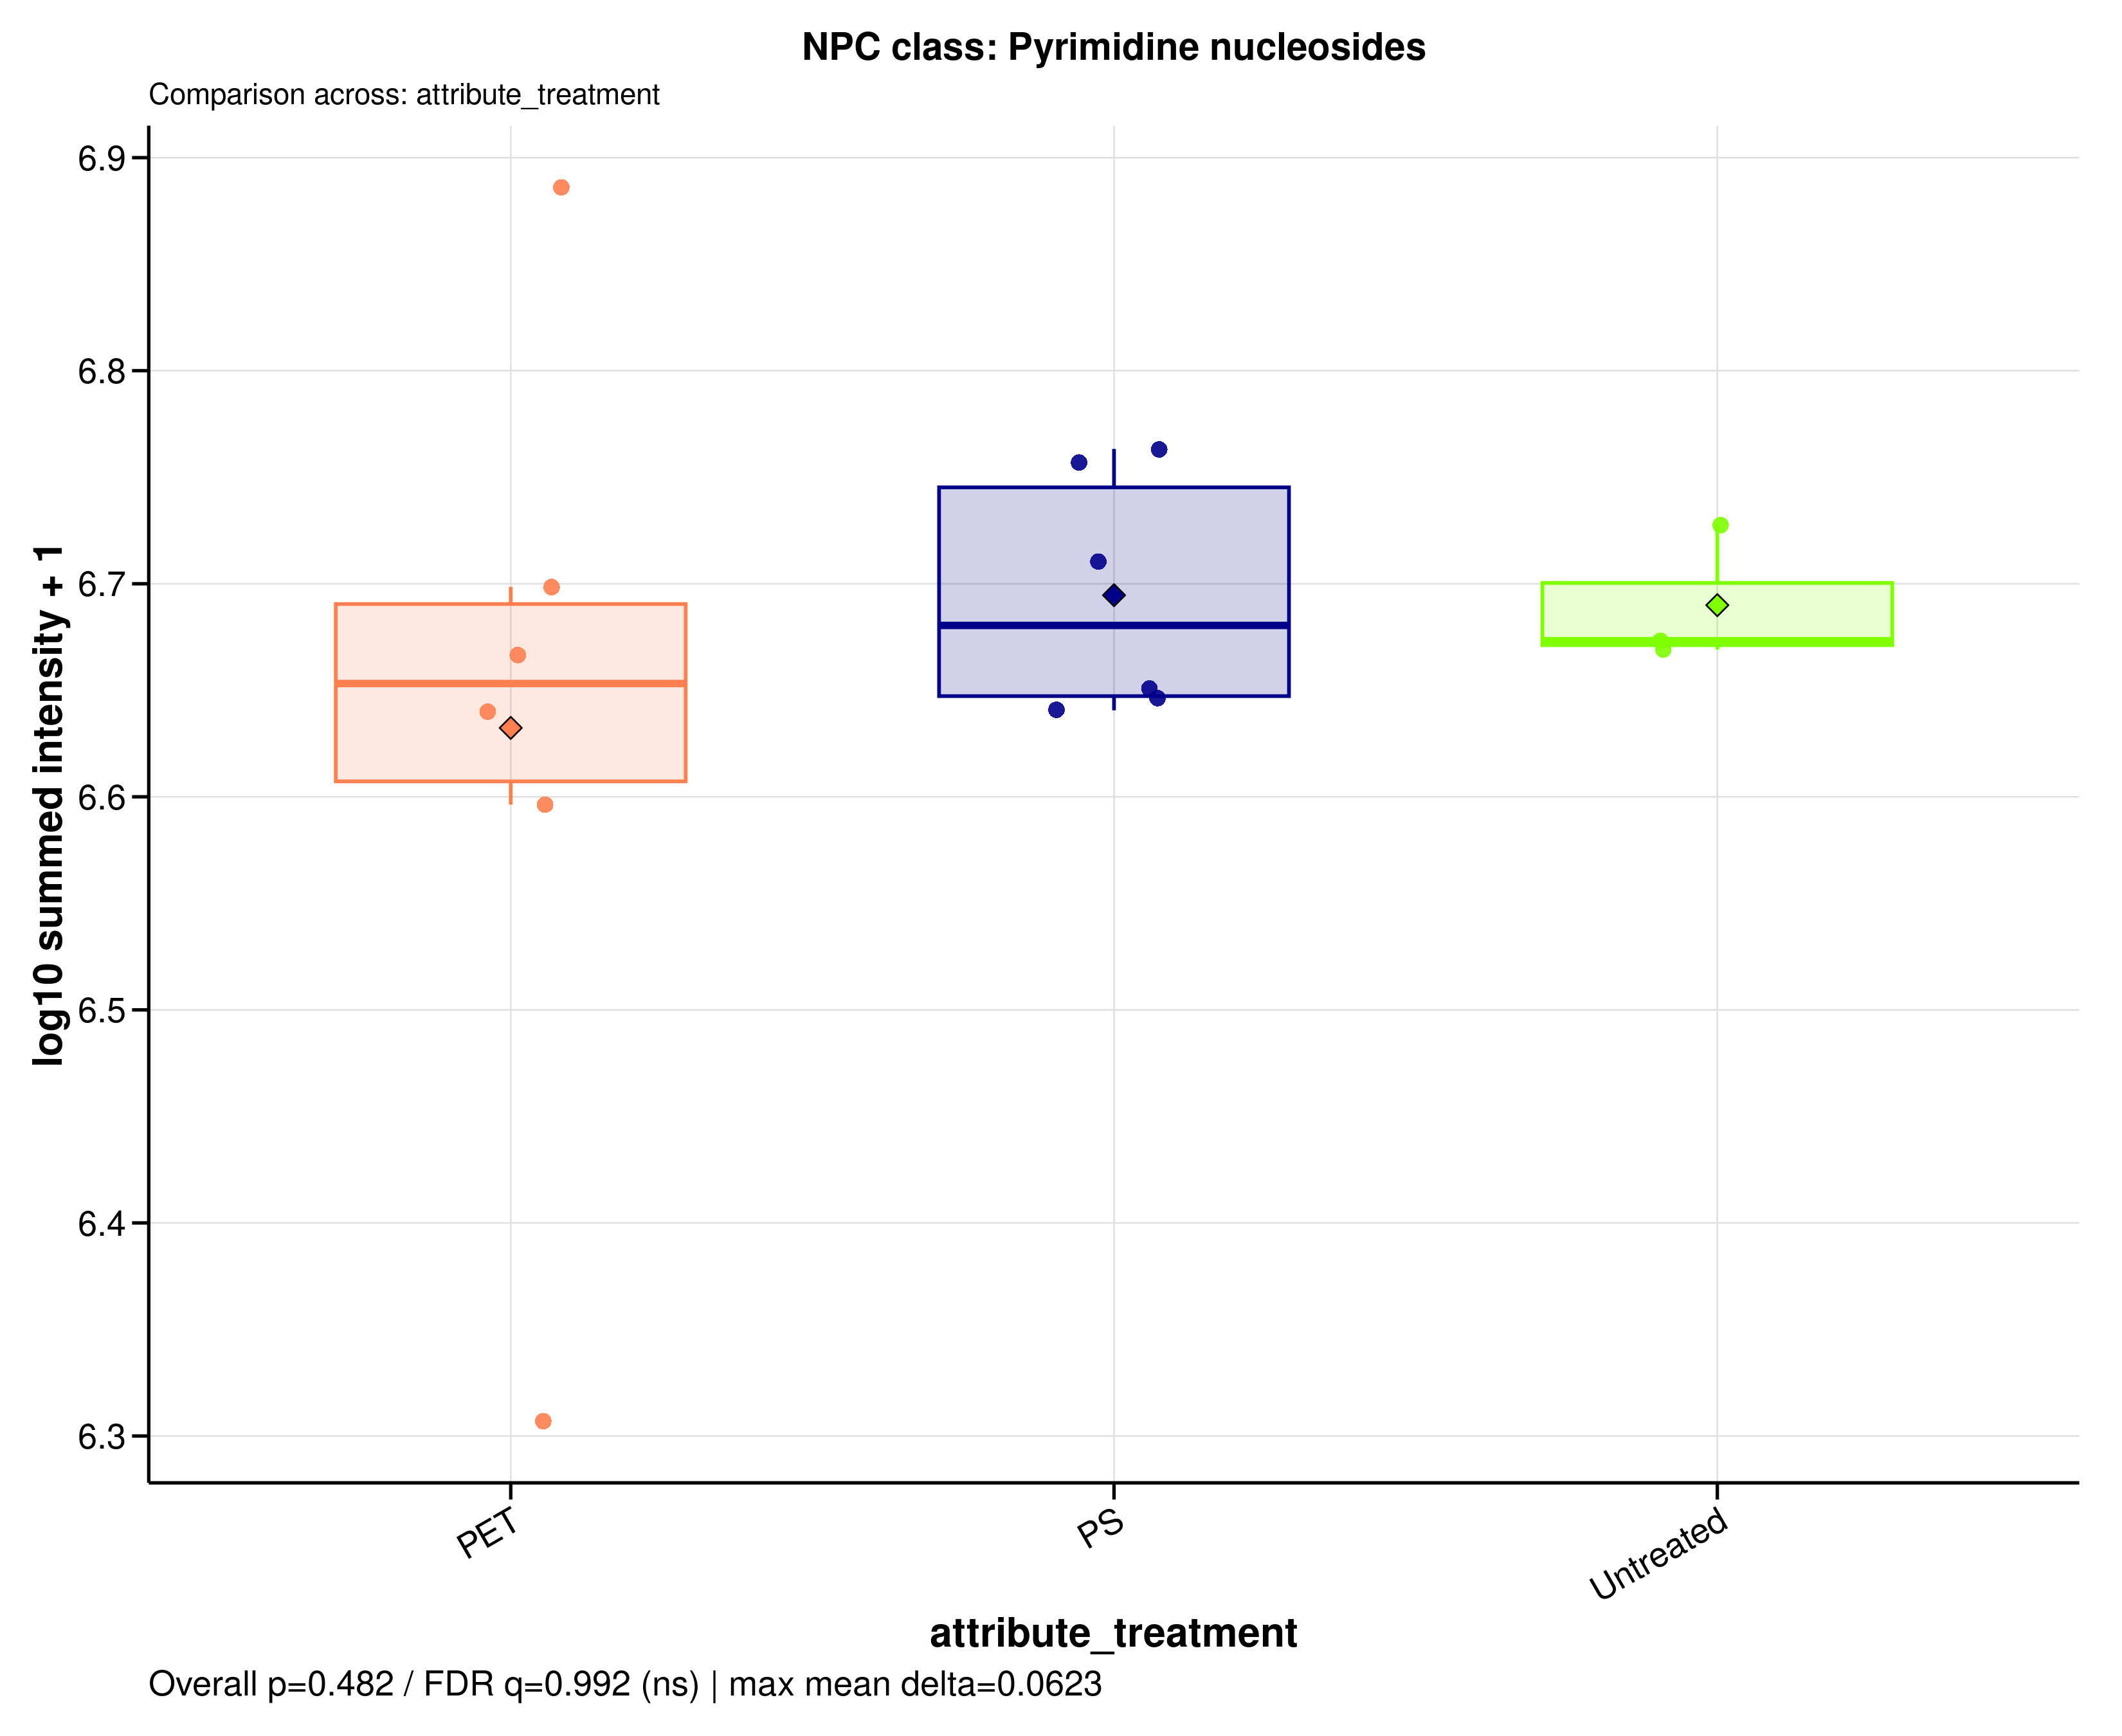

The table this chart was drawn from, first rows:
sample_id	group	data_source	npc_level	npc_term	npc_label	npc_plot_label	npc_pathway	npc_superclass	npc_class	n_features	summed_intensity	plot_intensity	npc_overall_test	npc_overall_p_value	npc_overall_q_value	npc_overall_significance	npc_max_mean_difference	npc_max_median_difference
MDM_160526_PET05	PET	raw	class	Pyrimidine nucleosides	NPC class: Pyrimidine nucleosides	Pyrimidine nucleosides	Amino acids and Peptides | Carbohydrates	Nucleosides	Pyrimidine nucleosides	2	4365320	6.64	kruskal_wallis	0.4823	0.9917	ns	0.06229	0.02727
MDM_160526_PET100	PET	raw	class	Pyrimidine nucleosides	NPC class: Pyrimidine nucleosides	Pyrimidine nucleosides	Amino acids and Peptides | Carbohydrates	Nucleosides	Pyrimidine nucleosides	2	4995043	6.699	kruskal_wallis	0.4823	0.9917	ns	0.06229	0.02727
MDM_160526_PS05	PS	raw	class	Pyrimidine nucleosides	NPC class: Pyrimidine nucleosides	Pyrimidine nucleosides	Amino acids and Peptides | Carbohydrates	Nucleosides	Pyrimidine nucleosides	2	4371331	6.641	kruskal_wallis	0.4823	0.9917	ns	0.06229	0.02727
MDM_160526_PS100	PS	raw	class	Pyrimidine nucleosides	NPC class: Pyrimidine nucleosides	Pyrimidine nucleosides	Amino acids and Peptides | Carbohydrates	Nucleosides	Pyrimidine nucleosides	2	4474062	6.651	kruskal_wallis	0.4823	0.9917	ns	0.06229	0.02727
MDM_160526_untreated	Untreated	raw	class	Pyrimidine nucleosides	NPC class: Pyrimidine nucleosides	Pyrimidine nucleosides	Amino acids and Peptides | Carbohydrates	Nucleosides	Pyrimidine nucleosides	2	5339769	6.728	kruskal_wallis	0.4823	0.9917	ns	0.06229	0.02727
MDM_A_190626_PET05	PET	raw	class	Pyrimidine nucleosides	NPC class: Pyrimidine nucleosides	Pyrimidine nucleosides	Amino acids and Peptides | Carbohydrates	Nucleosides	Pyrimidine nucleosides	2	2027747	6.307	kruskal_wallis	0.4823	0.9917	ns	0.06229	0.02727
MDM_A_190626_PET100	PET	raw	class	Pyrimidine nucleosides	NPC class: Pyrimidine nucleosides	Pyrimidine nucleosides	Amino acids and Peptides | Carbohydrates	Nucleosides	Pyrimidine nucleosides	2	3947440	6.596	kruskal_wallis	0.4823	0.9917	ns	0.06229	0.02727
MDM_A_190626_PS05	PS	raw	class	Pyrimidine nucleosides	NPC class: Pyrimidine nucleosides	Pyrimidine nucleosides	Amino acids and Peptides | Carbohydrates	Nucleosides	Pyrimidine nucleosides	2	5130882	6.71	kruskal_wallis	0.4823	0.9917	ns	0.06229	0.02727
MDM_A_190626_PS100	PS	raw	class	Pyrimidine nucleosides	NPC class: Pyrimidine nucleosides	Pyrimidine nucleosides	Amino acids and Peptides | Carbohydrates	Nucleosides	Pyrimidine nucleosides	2	4427087	6.646	kruskal_wallis	0.4823	0.9917	ns	0.06229	0.02727
MDM_A_190626_untreated	Untreated	raw	class	Pyrimidine nucleosides	NPC class: Pyrimidine nucleosides	Pyrimidine nucleosides	Amino acids and Peptides | Carbohydrates	Nucleosides	Pyrimidine nucleosides	2	4712701	6.673	kruskal_wallis	0.4823	0.9917	ns	0.06229	0.02727
MDM_B_120626_PS05	PS	raw	class	Pyrimidine nucleosides	NPC class: Pyrimidine nucleosides	Pyrimidine nucleosides	Amino acids and Peptides | Carbohydrates	Nucleosides	Pyrimidine nucleosides	2	5713847	6.757	kruskal_wallis	0.4823	0.9917	ns	0.06229	0.02727
MDM_B_190626_PET05	PET	raw	class	Pyrimidine nucleosides	NPC class: Pyrimidine nucleosides	Pyrimidine nucleosides	Amino acids and Peptides | Carbohydrates	Nucleosides	Pyrimidine nucleosides	2	7688277	6.886	kruskal_wallis	0.4823	0.9917	ns	0.06229	0.02727
MDM_B_190626_PET100	PET	raw	class	Pyrimidine nucleosides	NPC class: Pyrimidine nucleosides	Pyrimidine nucleosides	Amino acids and Peptides | Carbohydrates	Nucleosides	Pyrimidine nucleosides	2	4638102	6.666	kruskal_wallis	0.4823	0.9917	ns	0.06229	0.02727
MDM_B_190626_PS100	PS	raw	class	Pyrimidine nucleosides	NPC class: Pyrimidine nucleosides	Pyrimidine nucleosides	Amino acids and Peptides | Carbohydrates	Nucleosides	Pyrimidine nucleosides	2	5797864	6.763	kruskal_wallis	0.4823	0.9917	ns	0.06229	0.02727
MDM_B_190626_untreated	Untreated	raw	class	Pyrimidine nucleosides	NPC class: Pyrimidine nucleosides	Pyrimidine nucleosides	Amino acids and Peptides | Carbohydrates	Nucleosides	Pyrimidine nucleosides	2	4667388	6.669	kruskal_wallis	0.4823	0.9917	ns	0.06229	0.02727
